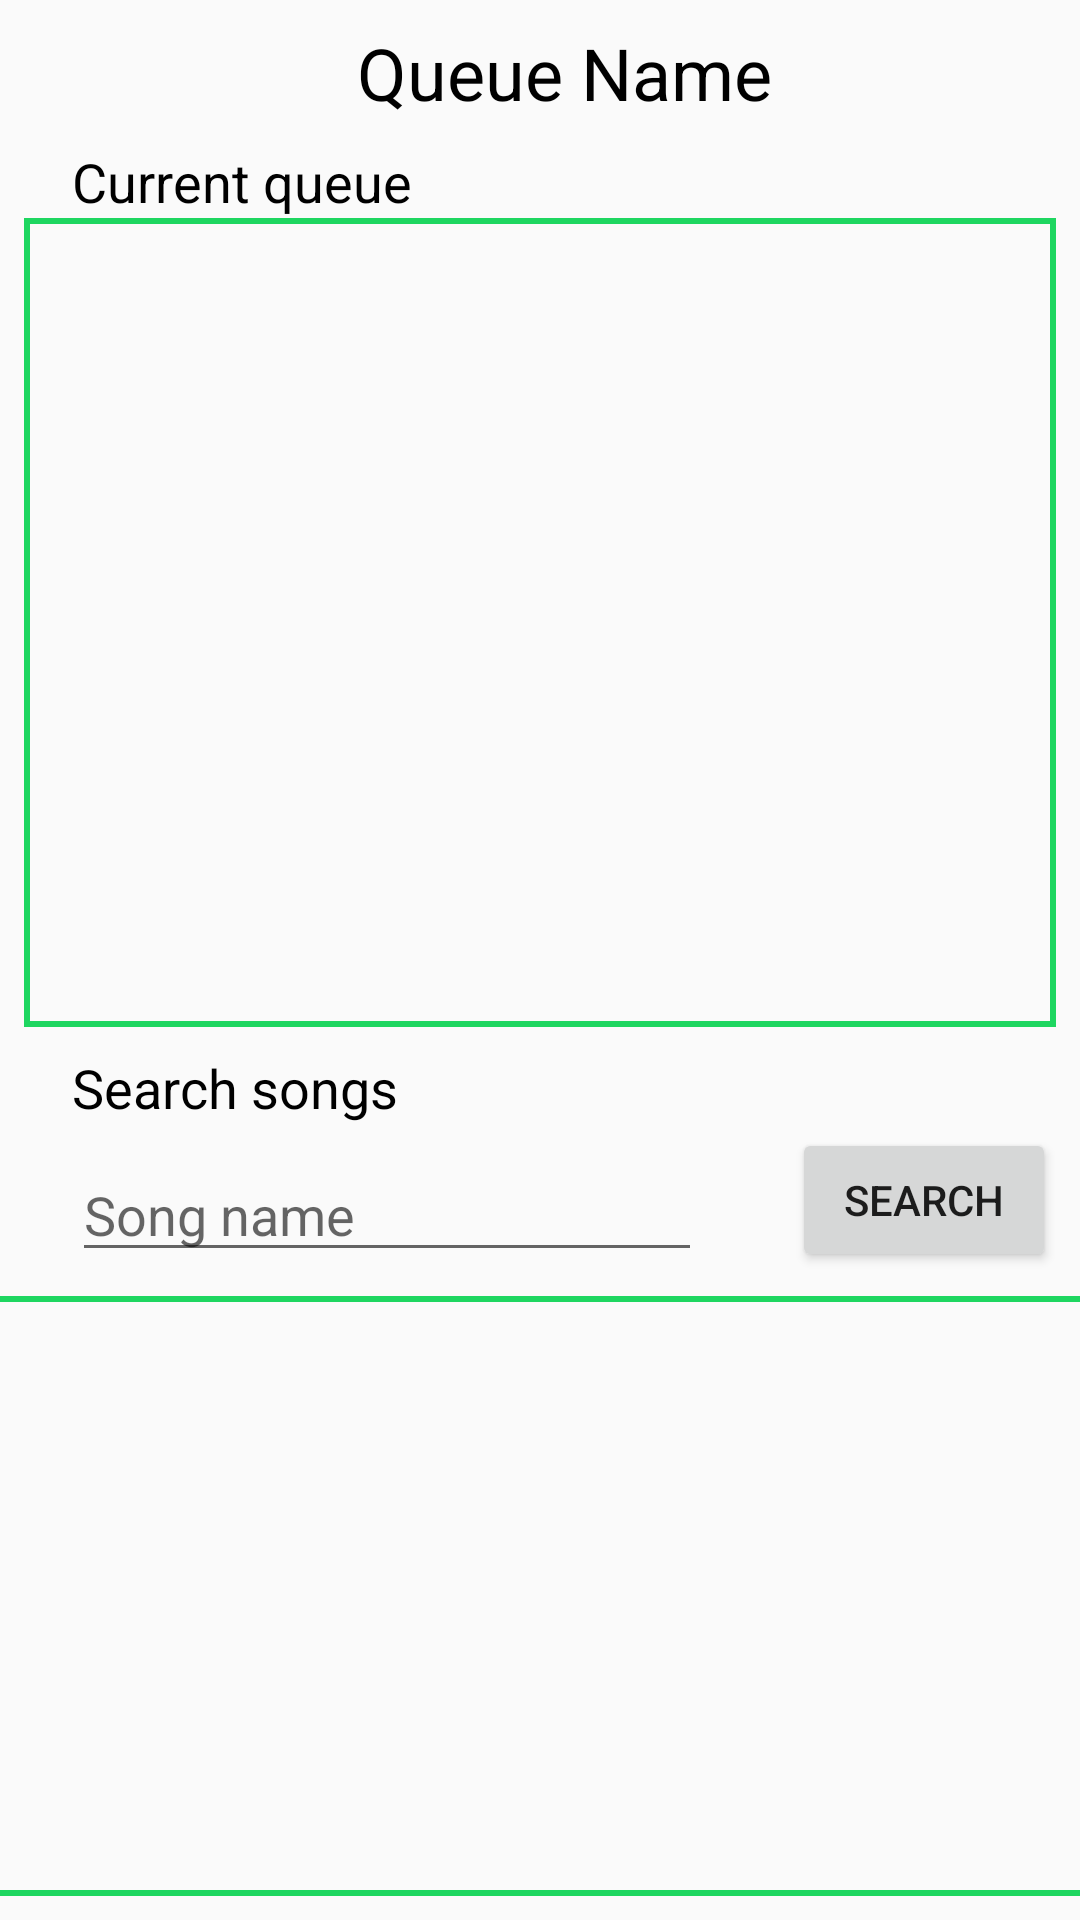

Produce the Android XML layout that renders to this screen, including the resource entries it uses.
<!-- AndroidManifest.xml: application theme AppTheme -->
<!-- res/layout/activity_join_aqueue_home_page.xml -->
<?xml version="1.0" encoding="utf-8"?>
<android.support.constraint.ConstraintLayout xmlns:android="http://schemas.android.com/apk/res/android"
    xmlns:app="http://schemas.android.com/apk/res-auto"
    xmlns:tools="http://schemas.android.com/tools"
    android:layout_width="match_parent"
    android:layout_height="match_parent"
    android:windowSoftInputMode = "stateUnchanged"
    tools:context="com.becama.queuethemusic.qtm.JoinAQueueHomePage">

    <TextView
        android:id="@+id/textView"
        android:layout_width="wrap_content"
        android:layout_height="wrap_content"
        android:layout_marginLeft="24dp"
        android:layout_marginStart="24dp"
        android:layout_marginTop="8dp"
        android:text="Current queue"
        android:textColor="@android:color/black"
        android:textSize="18sp"
        app:layout_constraintStart_toStartOf="parent"
        app:layout_constraintTop_toBottomOf="@+id/jqhp_queue_name" />

    <TextView
        android:id="@+id/jqhp_queue_name"
        android:layout_width="wrap_content"
        android:layout_height="wrap_content"
        android:layout_marginEnd="8dp"
        android:layout_marginLeft="24dp"
        android:layout_marginRight="8dp"
        android:layout_marginStart="24dp"
        android:layout_marginTop="8dp"
        android:text="Queue Name"
        android:textColor="@android:color/black"
        android:textSize="24sp"
        app:layout_constraintEnd_toEndOf="parent"
        app:layout_constraintStart_toStartOf="parent"
        app:layout_constraintTop_toTopOf="parent" />

    <ListView
        android:id="@+id/jqhp_current_queue_listview"
        android:layout_width="0dp"
        android:layout_height="0dp"
        android:layout_marginBottom="8dp"
        android:layout_marginEnd="8dp"
        android:layout_marginStart="8dp"
        android:background="@drawable/list_divider"
        app:layout_constraintBottom_toTopOf="@+id/textView3"
        app:layout_constraintEnd_toEndOf="parent"
        app:layout_constraintStart_toStartOf="parent"
        app:layout_constraintTop_toBottomOf="@+id/textView" />

    <TextView
        android:id="@+id/textView3"
        android:layout_width="wrap_content"
        android:layout_height="wrap_content"
        android:layout_marginBottom="8dp"
        android:layout_marginStart="24dp"
        android:text="Search songs"
        android:textColor="@android:color/black"
        android:textSize="18sp"
        app:layout_constraintBottom_toTopOf="@+id/jqhp_song_search_edit"
        app:layout_constraintStart_toStartOf="parent"
        android:layout_marginLeft="24dp" />

    <ListView
        android:id="@+id/jqhp_search_song_listview"
        android:layout_width="368dp"
        android:layout_height="200dp"
        android:layout_marginBottom="8dp"
        android:layout_marginEnd="8dp"
        android:layout_marginStart="8dp"
        android:background="@drawable/list_divider"
        app:layout_constraintBottom_toBottomOf="parent"
        app:layout_constraintEnd_toEndOf="parent"
        app:layout_constraintStart_toStartOf="parent" />

    <EditText
        android:id="@+id/jqhp_song_search_edit"
        android:layout_width="wrap_content"
        android:layout_height="wrap_content"
        android:layout_marginBottom="8dp"
        android:layout_marginStart="24dp"
        android:ems="10"
        android:hint="Song name"
        android:inputType="textPersonName"
        app:layout_constraintBottom_toTopOf="@+id/jqhp_search_song_listview"
        app:layout_constraintStart_toStartOf="parent"
        android:layout_marginLeft="24dp" />

    <Button
        android:id="@+id/jqhp_search_button"
        android:layout_width="wrap_content"
        android:layout_height="wrap_content"
        android:layout_marginBottom="8dp"
        android:layout_marginEnd="8dp"
        android:onClick="SearchSong"
        android:text="Search"
        app:layout_constraintBottom_toTopOf="@+id/jqhp_search_song_listview"
        app:layout_constraintEnd_toEndOf="parent"
        android:layout_marginRight="8dp" />
</android.support.constraint.ConstraintLayout>
<!-- resources referenced by this layout -->
<resources>
  <!-- drawable list_divider (drawable-v24) -->
  <?xml version="1.0" encoding="utf-8"?>
  <shape
      xmlns:android="http://schemas.android.com/apk/res/android"
      android:shape="rectangle">
      <stroke android:width="2dp"
          android:color="@color/colorPrimaryDark" />
  </shape>
  <style name="AppTheme" parent="Theme.AppCompat.Light.NoActionBar">
          
          <item name="colorPrimary">@color/colorPrimary</item>
          <item name="colorPrimaryDark">@color/colorPrimaryDark</item>
          <item name="colorAccent">@color/colorAccent</item>
      </style>
  <color name="colorPrimaryDark">#1ed660</color>
  <color name="colorPrimary">#1ed660</color>
  <color name="colorAccent">#25e35a</color>
</resources>
